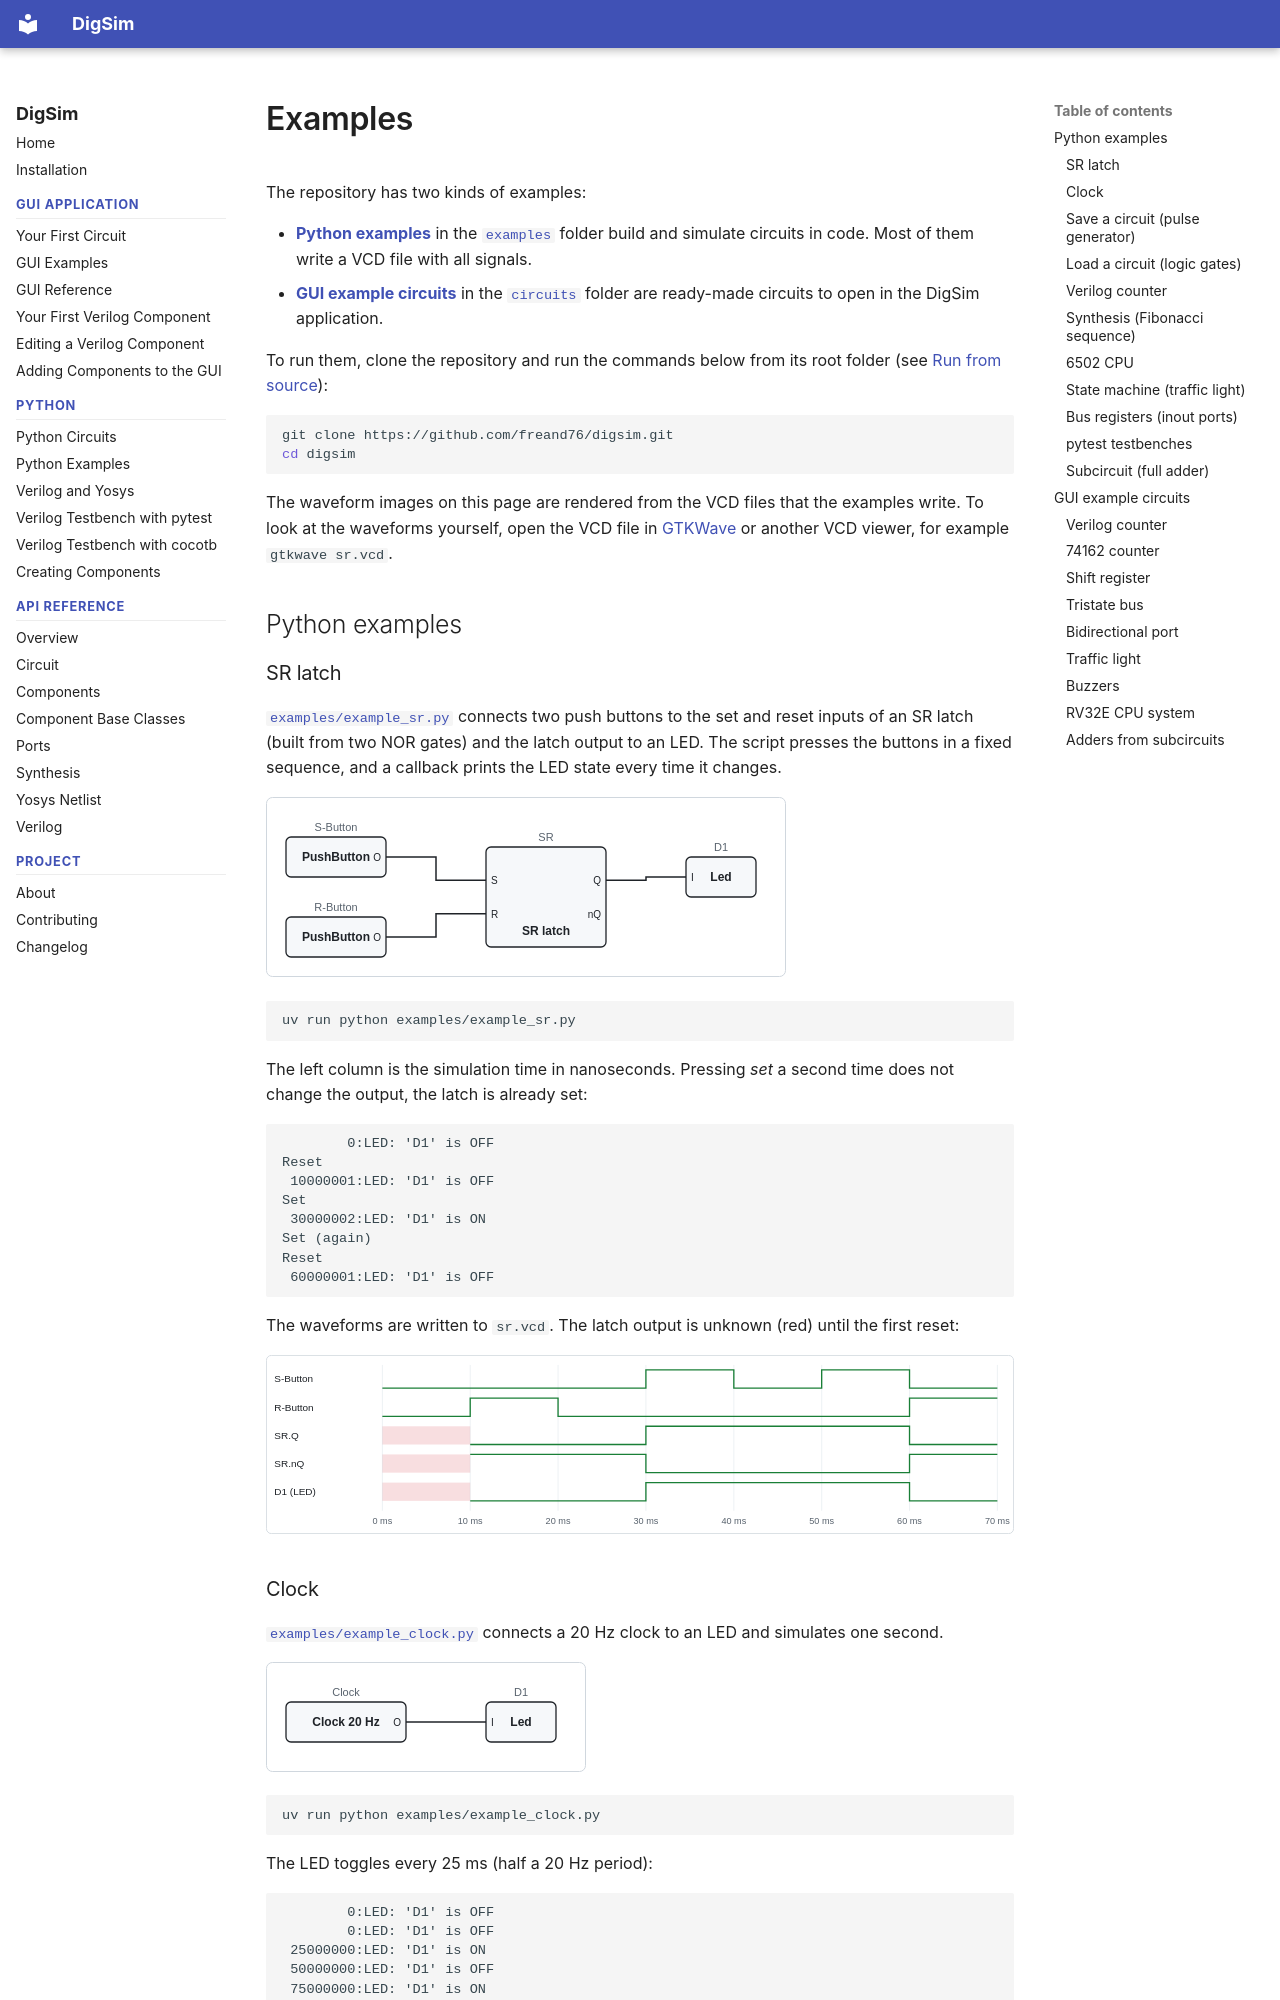

repository: freand76/digsim · page: examples/index.html · generator: mkdocs

# Examples

The repository has two kinds of examples:

- **[Python examples](#python-examples)** in the
  [`examples`](https://github.com/freand76/digsim/tree/main/examples) folder build and
  simulate circuits in code. Most of them write a VCD file with all signals.
- **[GUI example circuits](#gui-example-circuits)** in the
  [`circuits`](https://github.com/freand76/digsim/tree/main/circuits) folder
  are ready-made circuits to open in the DigSim application.

To run them, clone the repository and run the commands below from its root folder (see
[Run from source](installation.md#run-from-source)):

```sh
git clone https://github.com/freand76/digsim.git
cd digsim
```

The waveform images on this page are rendered from the VCD files that the examples write.
To look at the waveforms yourself, open the VCD file in
[GTKWave](https://gtkwave.sourceforge.net/) or another VCD viewer, for example
`gtkwave sr.vcd`.

## Python examples

### SR latch

[`examples/example_sr.py`](https://github.com/freand76/digsim/blob/main/examples/example_sr.py)
connects two push buttons to the set and reset inputs of an SR latch (built from two NOR
gates) and the latch output to an LED. The script presses the buttons in a fixed sequence,
and a callback prints the LED state every time it changes.

![SR latch circuit](images/examples/sr_circuit.svg)

```sh
uv run python examples/example_sr.py
```

The left column is the simulation time in nanoseconds. Pressing *set* a second time does
not change the output, the latch is already set:

```text
        0:LED: 'D1' is OFF
Reset
 10000001:LED: 'D1' is OFF
Set
 30000002:LED: 'D1' is ON
Set (again)
Reset
 60000001:LED: 'D1' is OFF
```

The waveforms are written to `sr.vcd`. The latch output is unknown (red) until the first
reset:

![SR latch waveforms](images/examples/sr_waves.svg)
